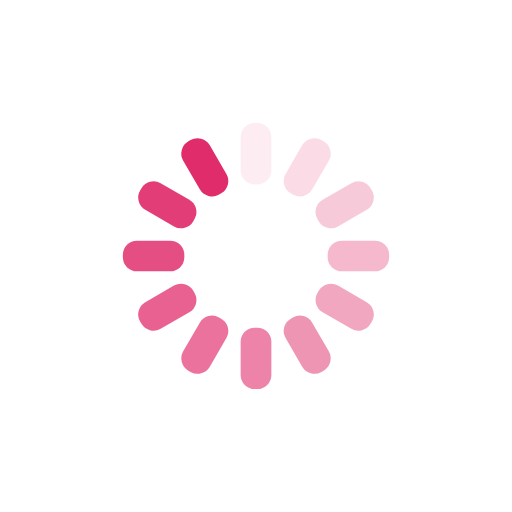
t = 0.00 s
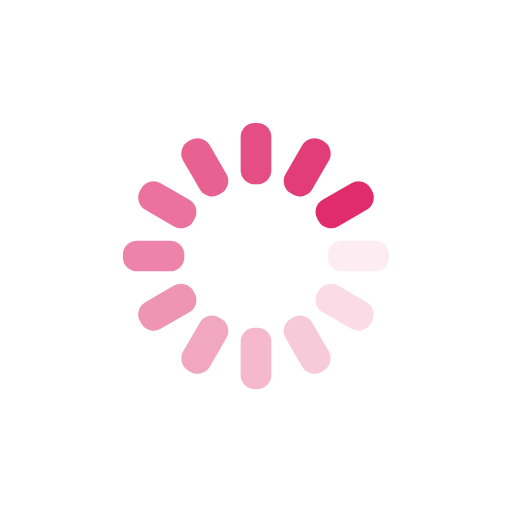
t = 0.25 s
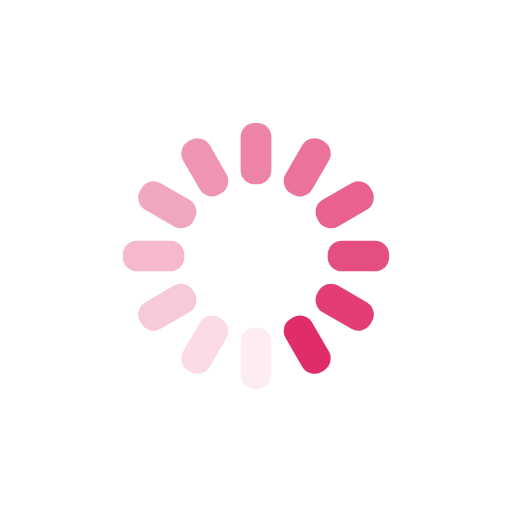
t = 0.50 s
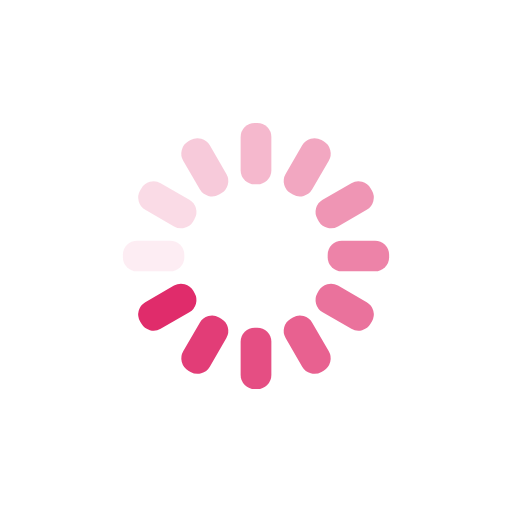
t = 0.75 s

The animated SVG that drew these frames (rendered in a browser with its animation timeline set to each time). Animation: 12 SMIL elements (animate=12); one cycle of 1.00 s, repeats indefinitely.

<svg xmlns="http://www.w3.org/2000/svg" viewBox="0 0 100 100" preserveAspectRatio="xMidYMid" width="200" height="200" style="shape-rendering: auto; display: block; background: rgb(255, 255, 255);" xmlns:xlink="http://www.w3.org/1999/xlink"><g><g transform="rotate(0 50 50)">
  <rect fill="#e02c6b" height="12" width="6" ry="2.7600000000000002" rx="2.7600000000000002" y="24" x="47">
    <animate repeatCount="indefinite" begin="-0.9166666666666666s" dur="1s" keyTimes="0;1" values="1;0" attributeName="opacity"></animate>
  </rect>
</g><g transform="rotate(30 50 50)">
  <rect fill="#e02c6b" height="12" width="6" ry="2.7600000000000002" rx="2.7600000000000002" y="24" x="47">
    <animate repeatCount="indefinite" begin="-0.8333333333333334s" dur="1s" keyTimes="0;1" values="1;0" attributeName="opacity"></animate>
  </rect>
</g><g transform="rotate(60 50 50)">
  <rect fill="#e02c6b" height="12" width="6" ry="2.7600000000000002" rx="2.7600000000000002" y="24" x="47">
    <animate repeatCount="indefinite" begin="-0.75s" dur="1s" keyTimes="0;1" values="1;0" attributeName="opacity"></animate>
  </rect>
</g><g transform="rotate(90 50 50)">
  <rect fill="#e02c6b" height="12" width="6" ry="2.7600000000000002" rx="2.7600000000000002" y="24" x="47">
    <animate repeatCount="indefinite" begin="-0.6666666666666666s" dur="1s" keyTimes="0;1" values="1;0" attributeName="opacity"></animate>
  </rect>
</g><g transform="rotate(120 50 50)">
  <rect fill="#e02c6b" height="12" width="6" ry="2.7600000000000002" rx="2.7600000000000002" y="24" x="47">
    <animate repeatCount="indefinite" begin="-0.5833333333333334s" dur="1s" keyTimes="0;1" values="1;0" attributeName="opacity"></animate>
  </rect>
</g><g transform="rotate(150 50 50)">
  <rect fill="#e02c6b" height="12" width="6" ry="2.7600000000000002" rx="2.7600000000000002" y="24" x="47">
    <animate repeatCount="indefinite" begin="-0.5s" dur="1s" keyTimes="0;1" values="1;0" attributeName="opacity"></animate>
  </rect>
</g><g transform="rotate(180 50 50)">
  <rect fill="#e02c6b" height="12" width="6" ry="2.7600000000000002" rx="2.7600000000000002" y="24" x="47">
    <animate repeatCount="indefinite" begin="-0.4166666666666667s" dur="1s" keyTimes="0;1" values="1;0" attributeName="opacity"></animate>
  </rect>
</g><g transform="rotate(210 50 50)">
  <rect fill="#e02c6b" height="12" width="6" ry="2.7600000000000002" rx="2.7600000000000002" y="24" x="47">
    <animate repeatCount="indefinite" begin="-0.3333333333333333s" dur="1s" keyTimes="0;1" values="1;0" attributeName="opacity"></animate>
  </rect>
</g><g transform="rotate(240 50 50)">
  <rect fill="#e02c6b" height="12" width="6" ry="2.7600000000000002" rx="2.7600000000000002" y="24" x="47">
    <animate repeatCount="indefinite" begin="-0.25s" dur="1s" keyTimes="0;1" values="1;0" attributeName="opacity"></animate>
  </rect>
</g><g transform="rotate(270 50 50)">
  <rect fill="#e02c6b" height="12" width="6" ry="2.7600000000000002" rx="2.7600000000000002" y="24" x="47">
    <animate repeatCount="indefinite" begin="-0.16666666666666666s" dur="1s" keyTimes="0;1" values="1;0" attributeName="opacity"></animate>
  </rect>
</g><g transform="rotate(300 50 50)">
  <rect fill="#e02c6b" height="12" width="6" ry="2.7600000000000002" rx="2.7600000000000002" y="24" x="47">
    <animate repeatCount="indefinite" begin="-0.08333333333333333s" dur="1s" keyTimes="0;1" values="1;0" attributeName="opacity"></animate>
  </rect>
</g><g transform="rotate(330 50 50)">
  <rect fill="#e02c6b" height="12" width="6" ry="2.7600000000000002" rx="2.7600000000000002" y="24" x="47">
    <animate repeatCount="indefinite" begin="0s" dur="1s" keyTimes="0;1" values="1;0" attributeName="opacity"></animate>
  </rect>
</g><g></g></g><!-- [ldio] generated by https://loading.io --></svg>
